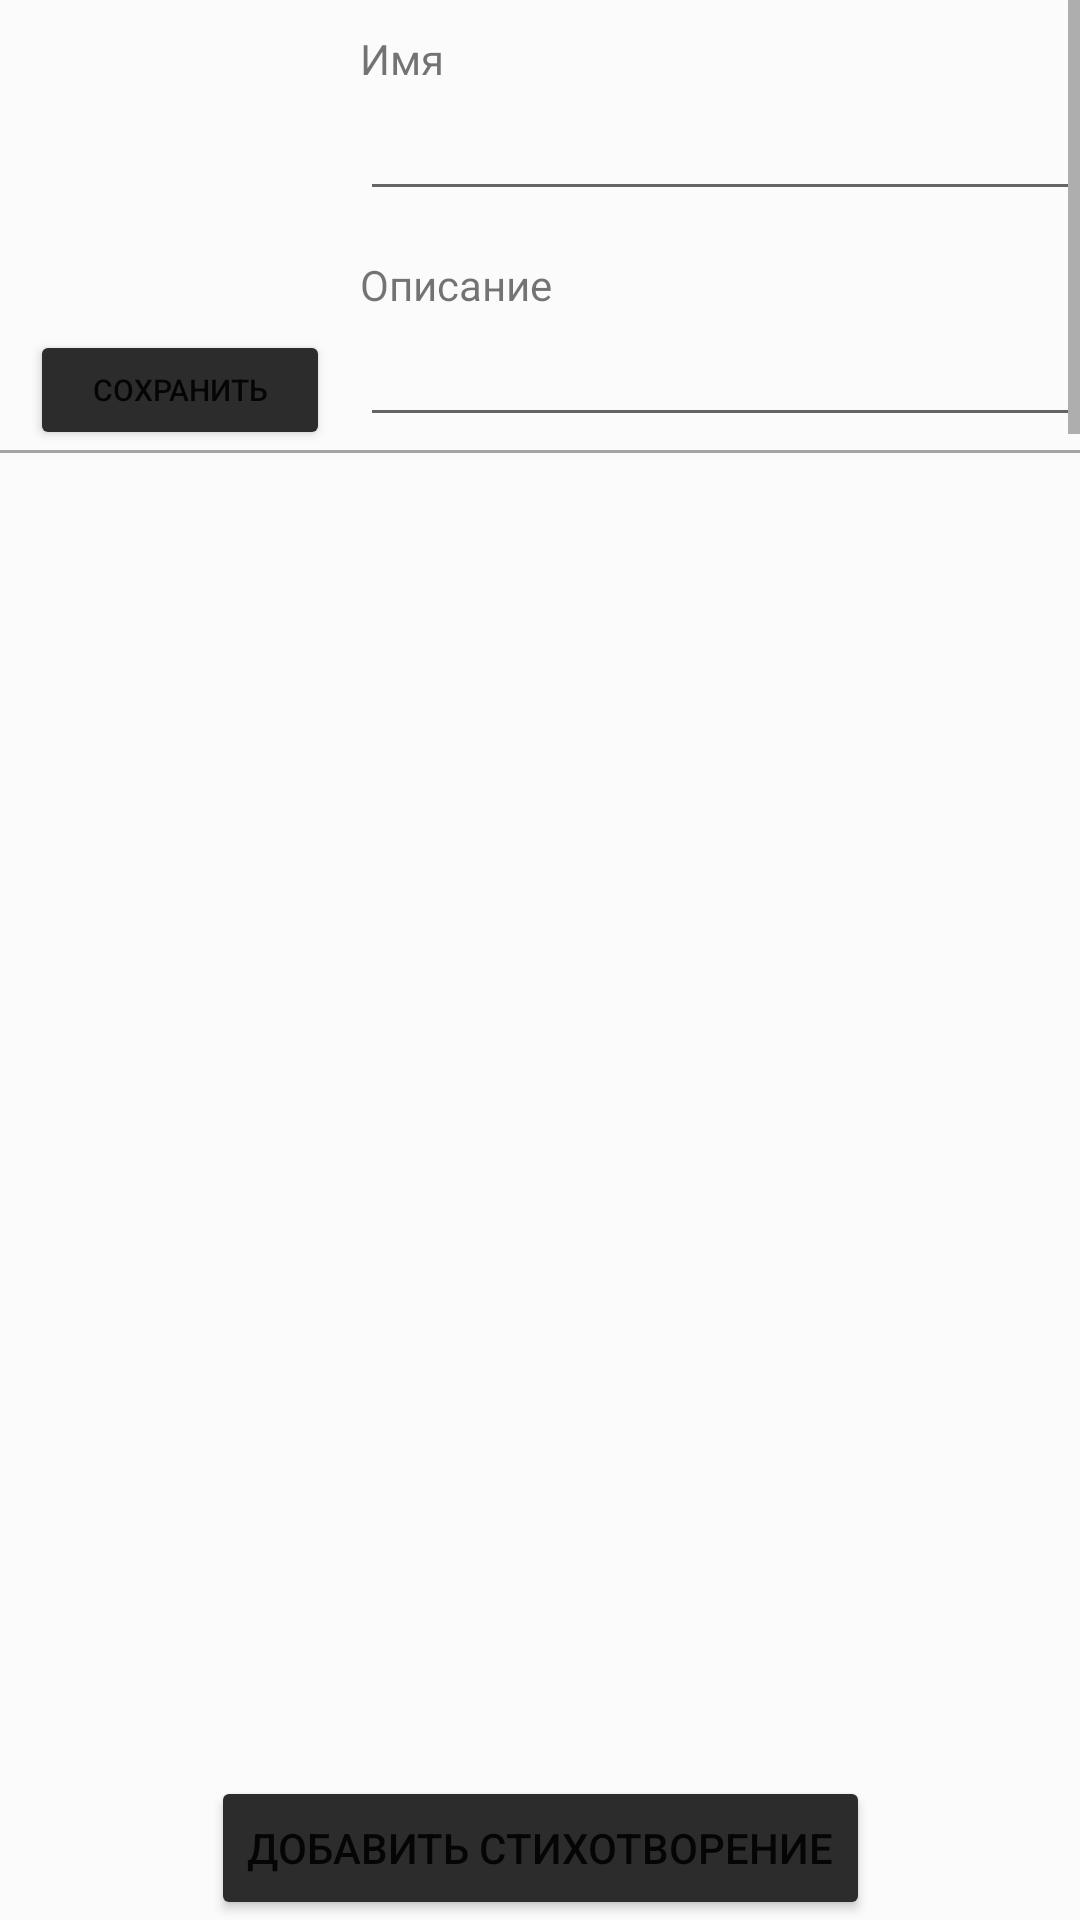

Write the Android layout XML for this screen, with the resource values it uses.
<!-- AndroidManifest.xml: application theme Theme.Stixia -->
<!-- res/layout/fragment_b2_my_book.xml -->
<?xml version="1.0" encoding="utf-8"?>
<FrameLayout xmlns:android="http://schemas.android.com/apk/res/android"
    xmlns:app="http://schemas.android.com/apk/res-auto"
    xmlns:tools="http://schemas.android.com/tools"
    android:layout_width="match_parent"
    android:layout_height="match_parent"
    tools:context=".b2FragmentMyBook">

    <TextView
        android:id="@+id/textView2"
        android:layout_width="match_parent"
        android:layout_height="match_parent"
        android:background="@color/white2" />

    <androidx.constraintlayout.widget.ConstraintLayout
        android:layout_width="match_parent"
        android:layout_height="match_parent">

        <LinearLayout
            android:id="@+id/linearLayout6"
            android:layout_width="0dp"
            android:layout_height="wrap_content"
            android:layout_marginBottom="1000dp"
            android:orientation="vertical"
            app:layout_constraintBottom_toBottomOf="parent"
            app:layout_constraintEnd_toEndOf="parent"
            app:layout_constraintStart_toStartOf="parent"
            app:layout_constraintTop_toTopOf="parent"
            app:layout_constraintVertical_bias="0.0">

            <LinearLayout
                android:layout_width="match_parent"
                android:layout_height="150dp"
                android:orientation="horizontal">

                <LinearLayout
                    android:layout_width="110dp"
                    android:layout_height="match_parent"
                    android:orientation="vertical">

                    <ImageView

                        android:id="@+id/ImageProfil"
                        android:layout_width="100dp"
                        android:layout_height="100dp"
                        android:layout_gravity="start"
                        android:layout_marginStart="10dp"
                        android:layout_marginTop="10dp"
                        android:layout_marginRight="10dp"
                        android:scaleType="centerCrop"
                        tools:src="@drawable/ic_launcher_background" />

                    <Button
                        android:id="@+id/AuthorSave"
                        android:layout_width="match_parent"
                        android:layout_height="wrap_content"
                        android:layout_marginStart="10dp"
                        android:backgroundTint="@color/text2"
                        android:insetBottom="3dp"
                        android:text="Сохранить"
                        android:textSize="10sp" />
                </LinearLayout>

                <LinearLayout
                    android:layout_width="match_parent"
                    android:layout_height="wrap_content"
                    android:layout_marginStart="10dp"
                    android:orientation="vertical">

                    <ScrollView
                        android:layout_width="match_parent"
                        android:layout_height="match_parent"
                        android:layout_weight="1">

                        <LinearLayout
                            android:layout_width="match_parent"
                            android:layout_height="wrap_content"
                            android:layout_marginTop="10dp"
                            android:orientation="vertical">

                            <LinearLayout
                                android:layout_width="match_parent"
                                android:layout_height="match_parent"
                                android:layout_weight="1"
                                android:orientation="horizontal">

                                <TextView
                                    android:layout_width="wrap_content"
                                    android:layout_height="wrap_content"
                                    android:layout_gravity="start"
                                    android:foregroundGravity="left"
                                    android:gravity="start"
                                    android:text="Имя" />

                                <LinearLayout
                                    android:layout_width="match_parent"
                                    android:layout_height="match_parent"
                                    android:gravity="right"
                                    android:orientation="horizontal">

                                    <ImageView
                                        android:id="@+id/setMod"
                                        android:layout_width="wrap_content"
                                        android:layout_height="wrap_content"
                                        android:layout_marginRight="20dp"
                                        android:src="@drawable/ic_baseline_wb_sunny_24" />

                                    <ImageView
                                        android:id="@+id/exitProfil"
                                        android:layout_width="wrap_content"
                                        android:layout_height="wrap_content"
                                        tools:src="@drawable/ic_baseline_exit_to_app_24" />
                                </LinearLayout>

                            </LinearLayout>

                            <EditText
                                android:id="@+id/AuthorEditName"
                                android:layout_width="match_parent"
                                android:layout_height="wrap_content"
                                android:layout_weight="1"
                                android:ems="10"
                                android:inputType="textPersonName" />

                            <TextView
                                android:layout_width="wrap_content"
                                android:layout_height="wrap_content"
                                android:layout_marginTop="15dp"
                                android:text="Описание" />

                            <MultiAutoCompleteTextView
                                android:id="@+id/AuthorEditBio"
                                android:layout_width="match_parent"
                                android:layout_height="wrap_content"
                                android:layout_marginBottom="10dp"
                                android:layout_weight="1" />
                        </LinearLayout>
                    </ScrollView>

                </LinearLayout>

            </LinearLayout>

            <View
                android:id="@+id/view2"
                android:layout_width="400dp"
                android:layout_height="1dp"
                android:layout_gravity="center"
                android:background="@color/textBack35" />

            <ScrollView
                android:layout_width="match_parent"
                android:layout_height="470dp"
                android:layout_marginLeft="3dp"
                android:layout_marginTop="8dp"
                android:layout_marginRight="5dp"
                android:layout_marginBottom="8dp">

                <LinearLayout
                    android:layout_width="match_parent"
                    android:layout_height="wrap_content"
                    android:orientation="vertical">

                    <androidx.recyclerview.widget.RecyclerView
                        android:id="@+id/myBookRc"
                        android:layout_width="match_parent"
                        android:layout_height="wrap_content">

                    </androidx.recyclerview.widget.RecyclerView>
                </LinearLayout>
            </ScrollView>

        </LinearLayout>

        <Button
            android:id="@+id/goMyText2"
            android:layout_width="wrap_content"
            android:layout_height="wrap_content"
            android:layout_gravity="center"
            android:layout_marginStart="24dp"
            android:layout_marginTop="90dp"
            android:layout_marginEnd="24dp"
            android:backgroundTint="@color/text2"
            android:text="Добавить стихотворение"
            app:layout_constraintBottom_toBottomOf="parent"
            app:layout_constraintEnd_toEndOf="parent"
            app:layout_constraintStart_toStartOf="parent"
            app:layout_constraintTop_toBottomOf="@+id/linearLayout6"
            app:layout_constraintVertical_bias="1.0" />

    </androidx.constraintlayout.widget.ConstraintLayout>

</FrameLayout>
<!-- resources referenced by this layout -->
<resources>
  <color name="text2">#2C2C2C</color>
  <color name="textBack35">#59000000</color>
  <color name="white2">#FBFBFB</color>
  <style name="Theme.Stixia" parent="Theme.MaterialComponents.DayNight.DarkActionBar">
          
          <item name="colorPrimary">@color/purple_500</item>
          <item name="colorPrimaryVariant">@color/purple_700</item>
          <item name="colorOnPrimary">@color/white</item>
          
          <item name="colorSecondary">@color/teal_200</item>
          <item name="colorSecondaryVariant">@color/teal_700</item>
          <item name="colorOnSecondary">@color/black</item>
          
          <item name="windowNoTitle">true</item>
          <item name="windowActionBar">false</item>
          <item name="android:windowFullscreen">true</item>
  
  
          <item name="android:statusBarColor" tools:targetApi="l">?attr/colorPrimaryVariant</item>
  
          
      </style>
  <color name="purple_500">#1838EF</color>
  <color name="purple_700">#FF3700B3</color>
  <color name="white">#FFFFFF</color>
  <color name="teal_200">#FF03DAC5</color>
  <color name="teal_700">#FF018786</color>
  <color name="black">#000000</color>
</resources>
